Photos from the image-classification dataset "CLAHE" in the GitHub repository MayaUA21/TUGAS-AKHIR-MAYA-NEW. Its 3 classes are: benign, malignant, normal.

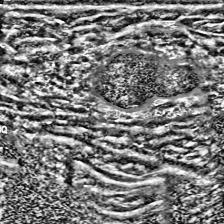
Label: benign

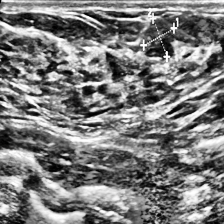
Label: benign

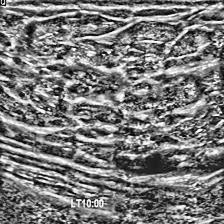
Label: malignant

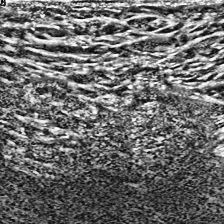
Label: normal

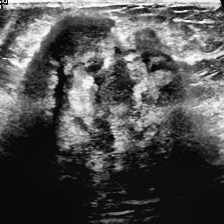
Label: malignant

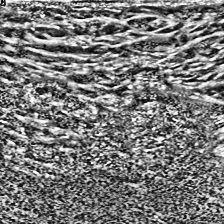
Label: normal
